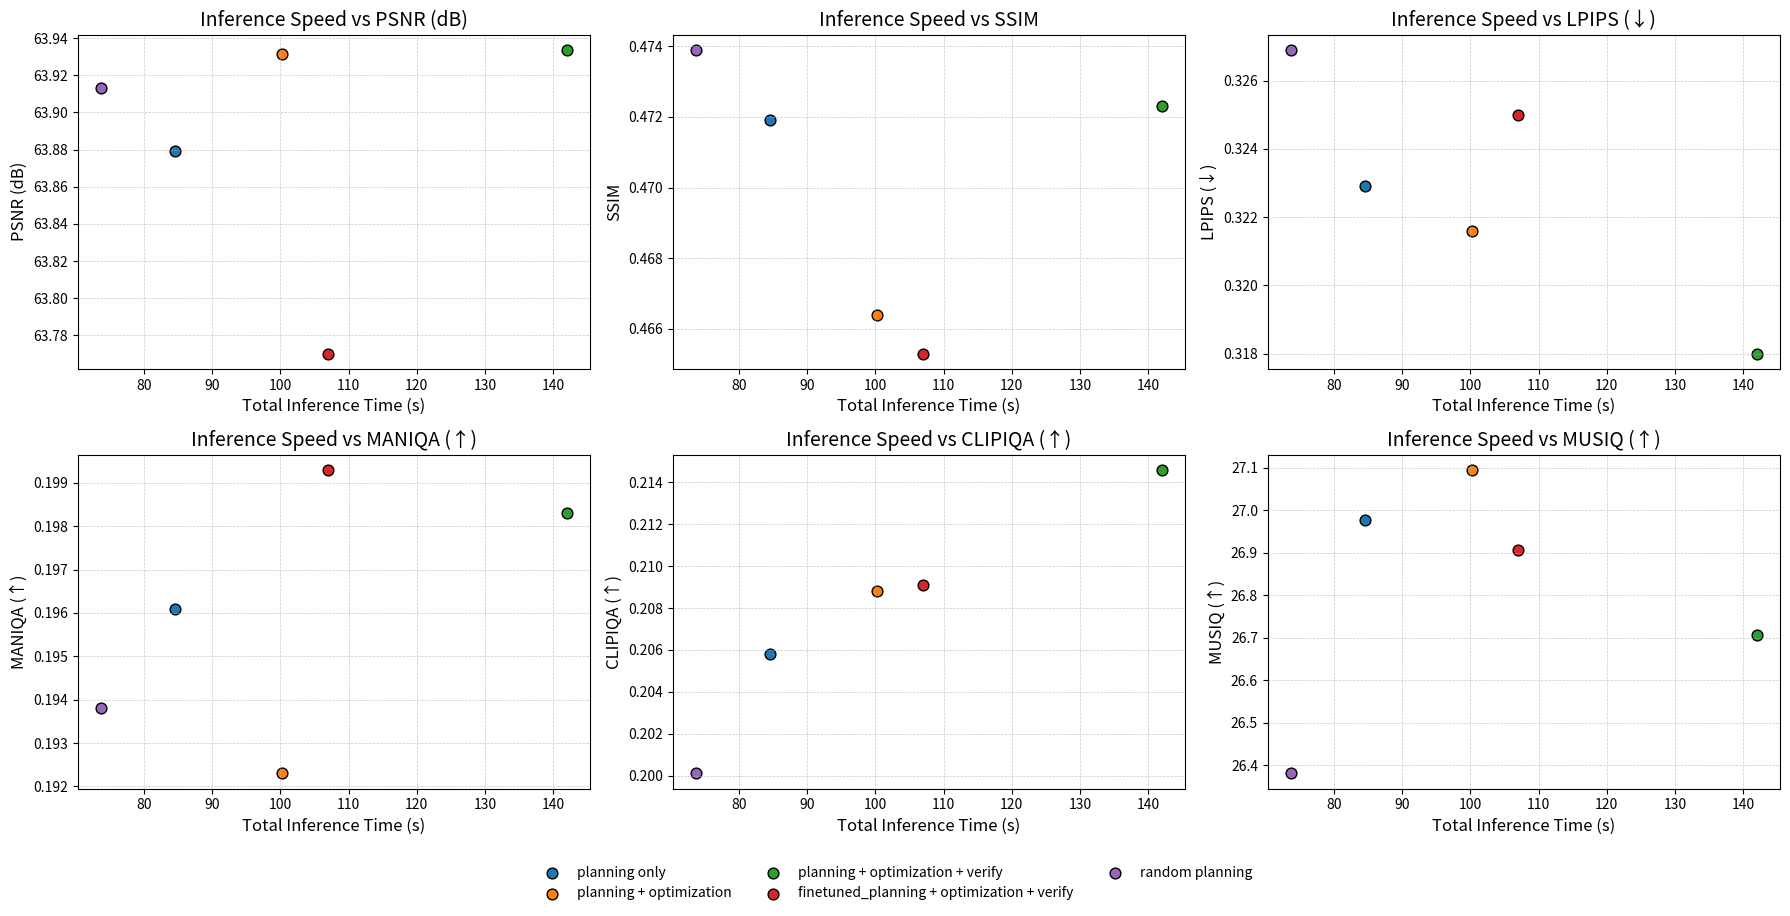

This figure's Python source: (Note: this script raises an exception after producing the figure.)
import matplotlib.pyplot as plt

# Data: mean total inference time (s) and performance metrics
methods = [
    "planned_no_optimisation",
    "planned_opt_no_verify",
    "planned_opt_verify",
    "finetuned_planned_opt_verify",
    "random_planning",
]

# Mean total inference time in seconds (std removed)
total_inference_time = [
    84.59,
    100.23,
    141.98,
    107.01,
    73.70,
]

# Performance metrics
metrics = {
    "PSNR (dB)": [
        63.8793,
        63.9316,
        63.9337,
        63.7702,
        63.9129,
    ],
    "SSIM": [
        0.4719,
        0.4664,
        0.4723,
        0.4653,
        0.4739,
    ],
    "LPIPS (↓)": [
        0.3229,
        0.3216,
        0.3180,
        0.3250,
        0.3269,
    ],
    "MANIQA (↑)": [
        0.1961,
        0.1923,
        0.1983,
        0.1993,
        0.1938,
    ],
    "CLIPIQA (↑)": [
        0.2058,
        0.2088,
        0.2146,
        0.2091,
        0.2001,
    ],
    "MUSIQ (↑)": [
        26.9772,
        27.0952,
        26.7065,
        26.9063,
        26.3808,
    ],
}

# Colors for each method
cmap = plt.get_cmap("tab10")
colors = [cmap(i) for i in range(len(methods))]

# Mapping from internal method name to display label
label_map = {
    "planned_no_optimisation": "planning only",
    "planned_opt_no_verify": "planning + optimization",
    "planned_opt_verify": "planning + optimization + verify",
    "finetuned_planned_opt_verify": "finetuned_planning + optimization + verify",
    "random_planning": "random planning",
}

# Create figure with 2x3 subplots
fig, axs = plt.subplots(2, 3, figsize=(18, 9))
axs = axs.flatten()

for idx, (metric_name, values) in enumerate(metrics.items()):
    for i, method in enumerate(methods):
        axs[idx].scatter(
            total_inference_time[i],
            values[i],
            color=colors[i],
            label=label_map[method] if idx == 0 else None,  # add legend labels only once
            s=60,
            edgecolor="k",
        )
    axs[idx].set_xlabel("Total Inference Time (s)", fontsize=12)
    axs[idx].set_ylabel(metric_name, fontsize=12)
    axs[idx].set_title(f"Inference Speed vs {metric_name}", fontsize=14)
    axs[idx].grid(True, linestyle="--", linewidth=0.5, alpha=0.7)

# Common legend added only once (from first axis handles)
handles, labels = axs[0].get_legend_handles_labels()
fig.legend(handles, labels, loc="lower center", bbox_to_anchor=(0.5, -0.02), ncol=3, frameon=False)

plt.tight_layout(rect=[0, 0.05, 1, 1])
plt.savefig("/home/<user>/workspace/AutoRestore/eval/ablation_exp/d3/ablation_exp_d3.png", bbox_inches="tight")
plt.show()